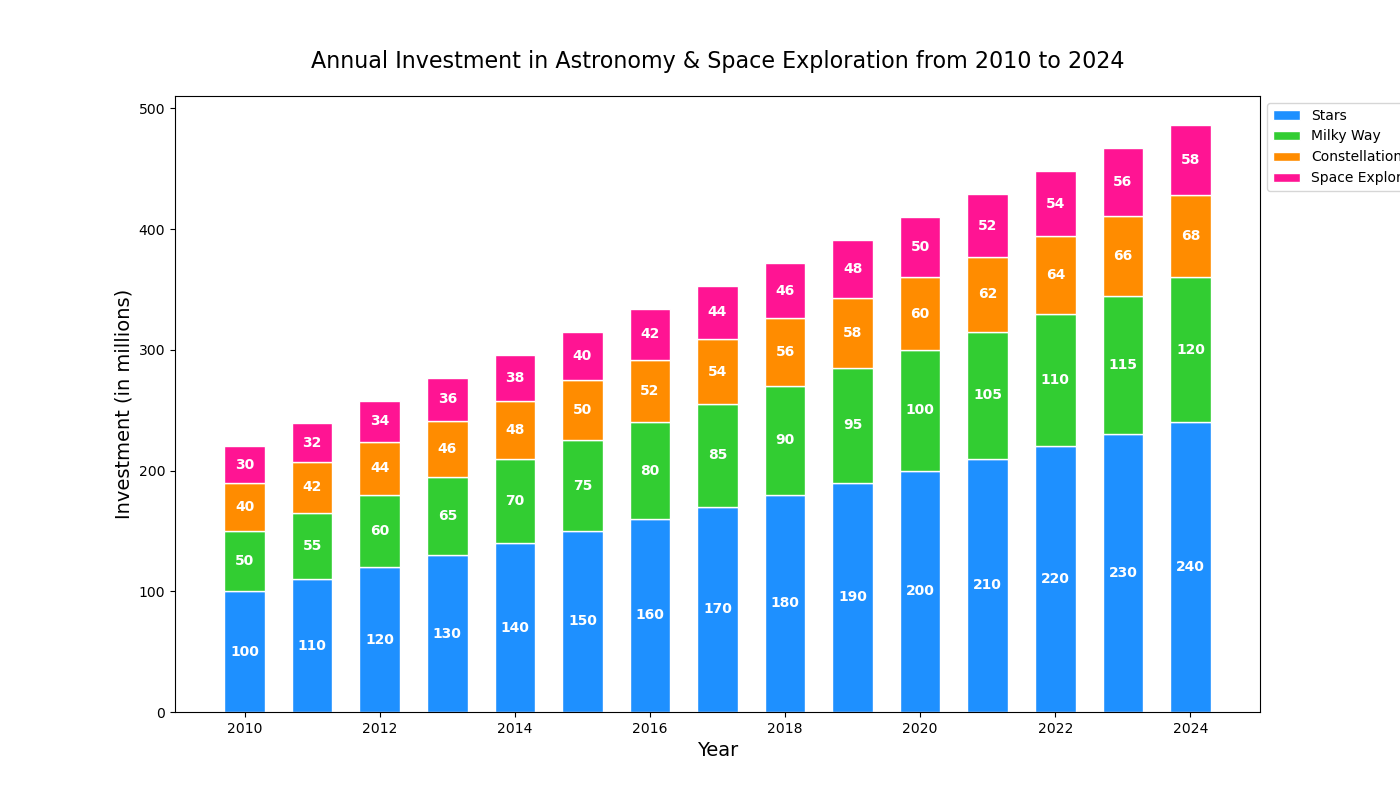

The data file committed next to this chart (first rows):
years, stars, milky_way, constellations, space_exploration
2010, 100, 50, 40, 30
2011, 110, 55, 42, 32
2012, 120, 60, 44, 34
2013, 130, 65, 46, 36
2014, 140, 70, 48, 38
2015, 150, 75, 50, 40
2016, 160, 80, 52, 42
2017, 170, 85, 54, 44
2018, 180, 90, 56, 46
2019, 190, 95, 58, 48
2020, 200, 100, 60, 50
2021, 210, 105, 62, 52
2022, 220, 110, 64, 54
2023, 230, 115, 66, 56
2024, 240, 120, 68, 58
